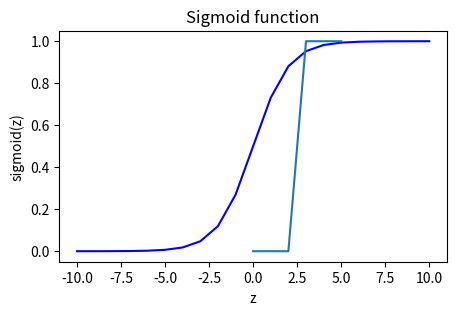

The script that saved this image:
import numpy as np
import matplotlib.pyplot as plt
def sigmoid(z):
        g = 1/(1+np.exp(-z))
        return g
# Generate an array of evenly spaced values between -10 and 10
z_tmp = np.arange(-10,11)

# Use the function implemented above to get the sigmoid values
y = sigmoid(z_tmp)

# Code for pretty printing the two arrays next to each other
np.set_printoptions(precision=3) 
print("Input (z), Output (sigmoid(z))")
print(np.c_[z_tmp, y])
fig,ax = plt.subplots(1,1,figsize=(5,3))
ax.plot(z_tmp, y, c="b")

ax.set_title("Sigmoid function")
ax.set_ylabel('sigmoid(z)')
ax.set_xlabel('z')
x_train = np.array([0., 1, 2, 3, 4, 5])
y_train = np.array([0,  0, 0, 1, 1, 1])

w_in = np.zeros((1))
b_in = 0
plt.plot(x_train,y_train,w_in,b_in)
plt.show()